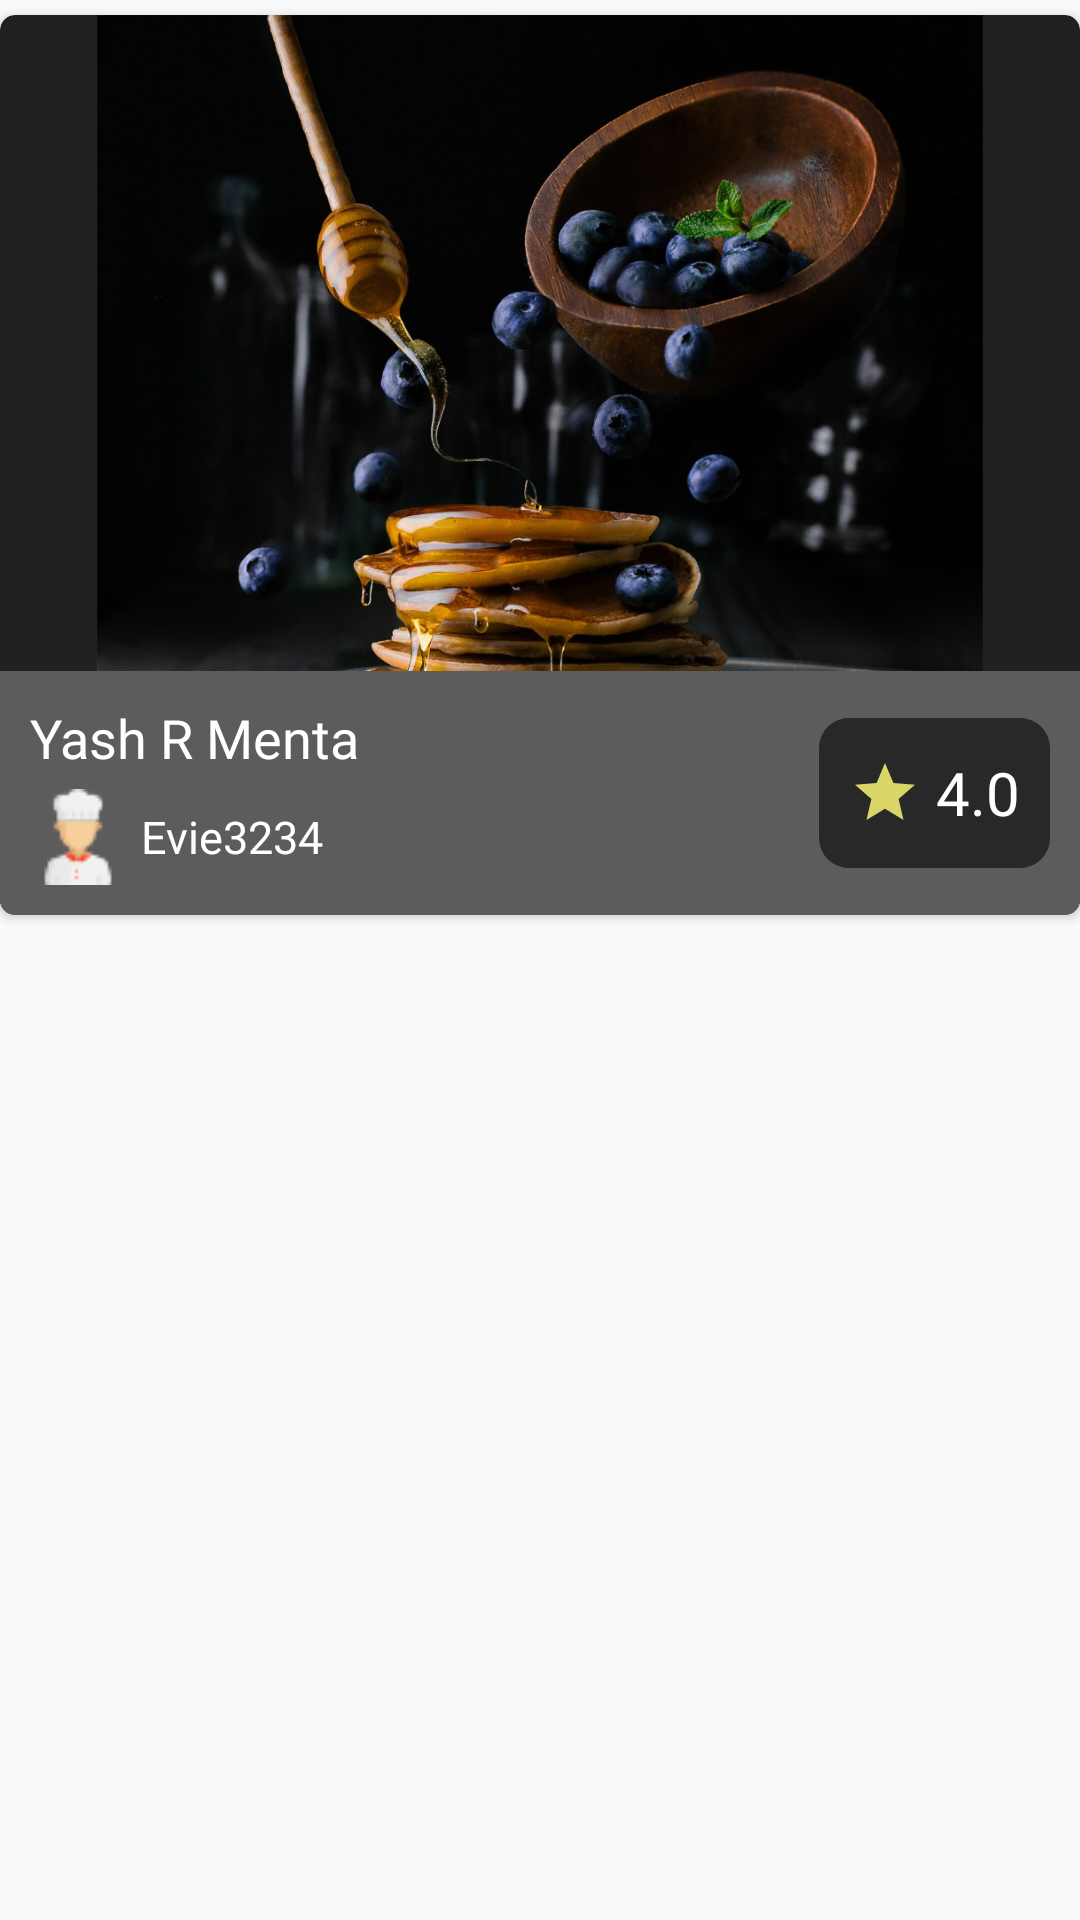

Layout XML and referenced resources for this Android screen:
<!-- AndroidManifest.xml: application theme Theme.FOODAI -->
<!-- res/layout/card1.xml -->
<?xml version="1.0" encoding="utf-8"?>
<FrameLayout xmlns:android="http://schemas.android.com/apk/res/android"
    android:layout_width="match_parent"
    android:layout_height="wrap_content"
    xmlns:app="http://schemas.android.com/apk/res-auto">
    <androidx.cardview.widget.CardView
        android:layout_marginTop="5dp"
        android:layout_width="match_parent"
        android:backgroundTint="@color/background"
        app:cardCornerRadius="5dp"
        android:layout_height="300dp">
        <ImageView
            android:layout_width="match_parent"
            android:id="@+id/image"
            android:src="@drawable/card_default_back"
            android:layout_height="match_parent"/>
        <FrameLayout
            android:layout_width="match_parent"
            android:layout_gravity="bottom"
            android:padding="10dp"
            android:orientation="vertical"
            android:background="#5C5C5C"
            android:layout_height="wrap_content">
            <LinearLayout
                android:layout_width="match_parent"
                android:orientation="vertical"
                android:layout_marginRight="90dp"
                android:layout_height="wrap_content">
                <TextView
                    android:fontFamily="@font/nunito_bold"
                    android:textColor="#ffffff"
                    android:textSize="18dp"
                    android:id="@+id/name"
                    android:layout_width="wrap_content"
                    android:text="Yash R Menta"
                    android:layout_height="wrap_content"/>
                <TextView
                    android:fontFamily="@font/nunito_semibold"
                    android:textColor="#ffffff"
                    android:textSize="15dp"
                    android:id="@+id/type"
                    android:gravity="center"
                    android:drawablePadding="5dp"
                    android:layout_marginTop="5dp"
                    android:drawableLeft="@drawable/chef"
                    android:layout_width="wrap_content"
                    android:text="Evie3234"
                    android:layout_height="wrap_content"/>
            </LinearLayout>
            <TextView
                android:layout_width="wrap_content"
                android:background="@drawable/tab_back_1"
                android:drawableLeft="@drawable/baseline_star_24"
                android:drawablePadding="5dp"
                android:text="4.0"
                android:gravity="center"
                android:id="@+id/reviews"
                android:textColor="#FFFFFF"
                android:fontFamily="@font/nunito_bold"
                android:padding="10dp"
                android:layout_gravity="right|center_vertical"
                android:textSize="20dp"
                android:layout_height="50dp"/>
        </FrameLayout>
    </androidx.cardview.widget.CardView>
</FrameLayout>
<!-- resources referenced by this layout -->
<resources>
  <color name="background">#212121</color>
  <!-- drawable baseline_star_24 (drawable) -->
  <vector android:height="24dp" android:tint="#D9D566"
      android:viewportHeight="24" android:viewportWidth="24"
      android:width="24dp" xmlns:android="http://schemas.android.com/apk/res/android">
      <path android:fillColor="@android:color/white" android:pathData="M12,17.27L18.18,21l-1.64,-7.03L22,9.24l-7.19,-0.61L12,2 9.19,8.63 2,9.24l5.46,4.73L5.82,21z"/>
  </vector>
  <!-- drawable card_default_back: png bitmap (drawable, 1034427 bytes) -->
  <!-- drawable chef: png bitmap (drawable, 1197 bytes) -->
  <!-- drawable tab_back_1 (drawable) -->
  <?xml version="1.0" encoding="utf-8"?>
  <shape android:shape="rectangle" xmlns:android="http://schemas.android.com/apk/res/android">
      <corners android:radius="10dp"/>
      <solid android:color="#282828"/>
  </shape>
  <style name="Theme.FOODAI" parent="Theme.AppCompat.Light.NoActionBar">
          
          <item name="colorPrimary">@color/purple_500</item>
          <item name="colorPrimaryDark">@color/purple_700</item>
          <item name="colorAccent">@color/teal_200</item>
          
      </style>
  <color name="purple_500">#FF6200EE</color>
  <color name="purple_700">#FF3700B3</color>
  <color name="teal_200">#FF03DAC5</color>
</resources>
